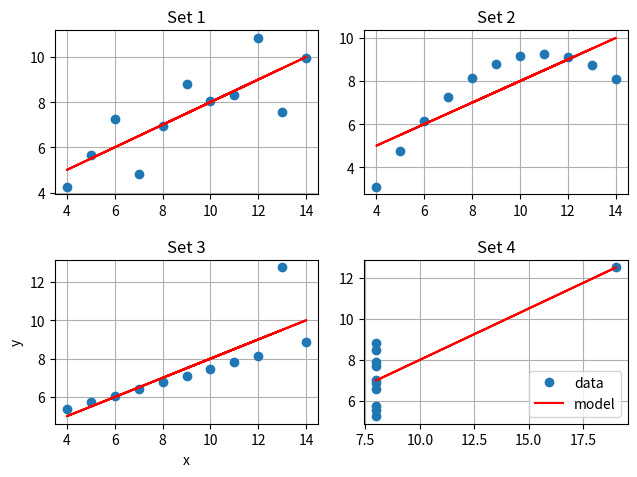

Python code for this plot:
#!/usr/bin/env python3
# -*- coding: utf-8 -*-
"""
EXanscombe.py
Purpose: Code to reproduce Anscombe's quartet fits 
(as per https://en.wikipedia.org/wiki/Anscombe's_quartet#/media/File:Anscombe%27s_quartet_3.svg
o  [see also EXregressAnscombe.m]
o Linear regression done via Bevington (ch.6 eqns.6.13 and 6.23)
o calculation for r^2 (coefficient of determination) via:
    http://en.wikipedia.org/wiki/Coefficient_of_determination
Created on Thu Jun 10 10:03:20 2021
[redacted]
"""
#import math
import numpy as np
#import random
import matplotlib.pyplot as plt
# ==========================
# --- specify the associated data (here as a list)
A =[[10,    8,   13,    9,   11,   14,    6,    4,   12,    7,    5],
    [8.04, 6.95, 7.58, 8.81, 8.33, 9.96, 7.24, 4.26, 10.84, 4.82, 5.68],
   [10, 8, 13, 9, 11, 14, 6, 4,   12,    7,    5],
    [9.14, 8.14, 8.74, 8.77, 9.26, 8.1, 6.13, 3.1, 9.13, 7.26, 4.74],
   [10,    8,   13,    9,   11,   14,    6,    4,   12,    7,    5],
    [7.46, 6.77, 12.74, 7.11, 7.81, 8.84, 6.08, 5.39, 8.15, 6.42, 5.73],
    [8,    8,    8,    8.,    8,    8,    8,   19,    8,    8,    8],
    [6.58, 5.76, 7.71, 8.84, 8.47, 7.04, 5.25, 12.5, 5.56, 7.91, 6.89]]
# ==========================
# --- initialize arrays (via numpy) for key vals of each Anscombe pair)
m = np.array([])
b = np.array([])
sigma_m = np.array([])
sigma_b = np.array([])
Rsquared= np.array([])
# --- directly compute best fits for each set
for n in [0,1,2,3]:
    xT = A[2*n]   # x-vals
    yT = A[2*n+1] # y-vals
    N = len(xT)
    # --- compute slope and intercept via linear regression
    Delta = N*np.sum(np.square(xT))- np.square(np.sum(xT))
    bT = (1/Delta)*(np.sum(np.square(xT))*np.sum(yT)- \
                     np.sum(xT)*np.sum(np.multiply(xT,yT)))
    mT = (1/Delta)*(N*np.sum(np.multiply(xT,yT)) - \
                    np.sum(xT)*np.sum(yT))
    # --- compute associated uncertainties
    sigma_mT= np.sqrt(1/Delta*sum(np.square(xT)))
    sigma_bT= np.sqrt(N/Delta )  
    # --- also determine r^2
    meanY= np.sum(yT)/N;
    SStot= np.sum(np.square(yT-meanY))
    SSres= np.sum(np.square(yT-bT-np.multiply(mT,xT)))
    RsquaredT= 1- SSres/SStot
    # --- store away vals (for each Anscombe pair)
    m = np.insert(m,n,mT)
    b = np.insert(b,n,bT)
    Rsquared = np.insert(Rsquared,n,RsquaredT)
    
# --- print relevant vals to screen
for n in [0,1,2,3]:
    print(f'Set {str(n+1)}: y={str(m[n])}*x + {str(b[n])} (R^2 = {str(Rsquared[n])})')
# --- create model curves
x1= A[0]
ym1= b[0]+ np.multiply(m[0],x1)
x2= A[2]
ym2= b[1]+ np.multiply(m[1],x2)
x3= A[4]
ym3= b[2]+ np.multiply(m[2],x3)
x4= A[6]
ym4= b[3]+ np.multiply(m[3],x4)

# --- visualize
plt.close("all")
fig, axs = plt.subplots(2, 2)
axs[0,0].plot(A[0],A[1],'o')
axs[0,0].plot(x1,ym1,'r-')
axs[0,0].set_title('Set 1')
axs[0,0].grid()
axs[0,1].plot(A[2],A[3],'o')
axs[0,1].plot(x2,ym2,'r-')
axs[0,1].set_title('Set 2')
axs[0,1].grid()
axs[1,0].plot(A[4],A[5],'o')
axs[1,0].plot(x3,ym3,'r-')
axs[1,0].set_title('Set 3')
axs[1,0].grid()
#axs[1,0].xlabel('x') 
axs[1,1].plot(A[6],A[7],'o',label='data')
axs[1,1].plot(x4,ym4,'r-',label='model')
axs[1,1].set_title('Set 4')
axs[1,1].grid()
fig.tight_layout(pad=1.5)
axs[1,0].set(xlabel='x', ylabel='y')
legend = axs[1,1].legend(loc=4)
plt.show()

